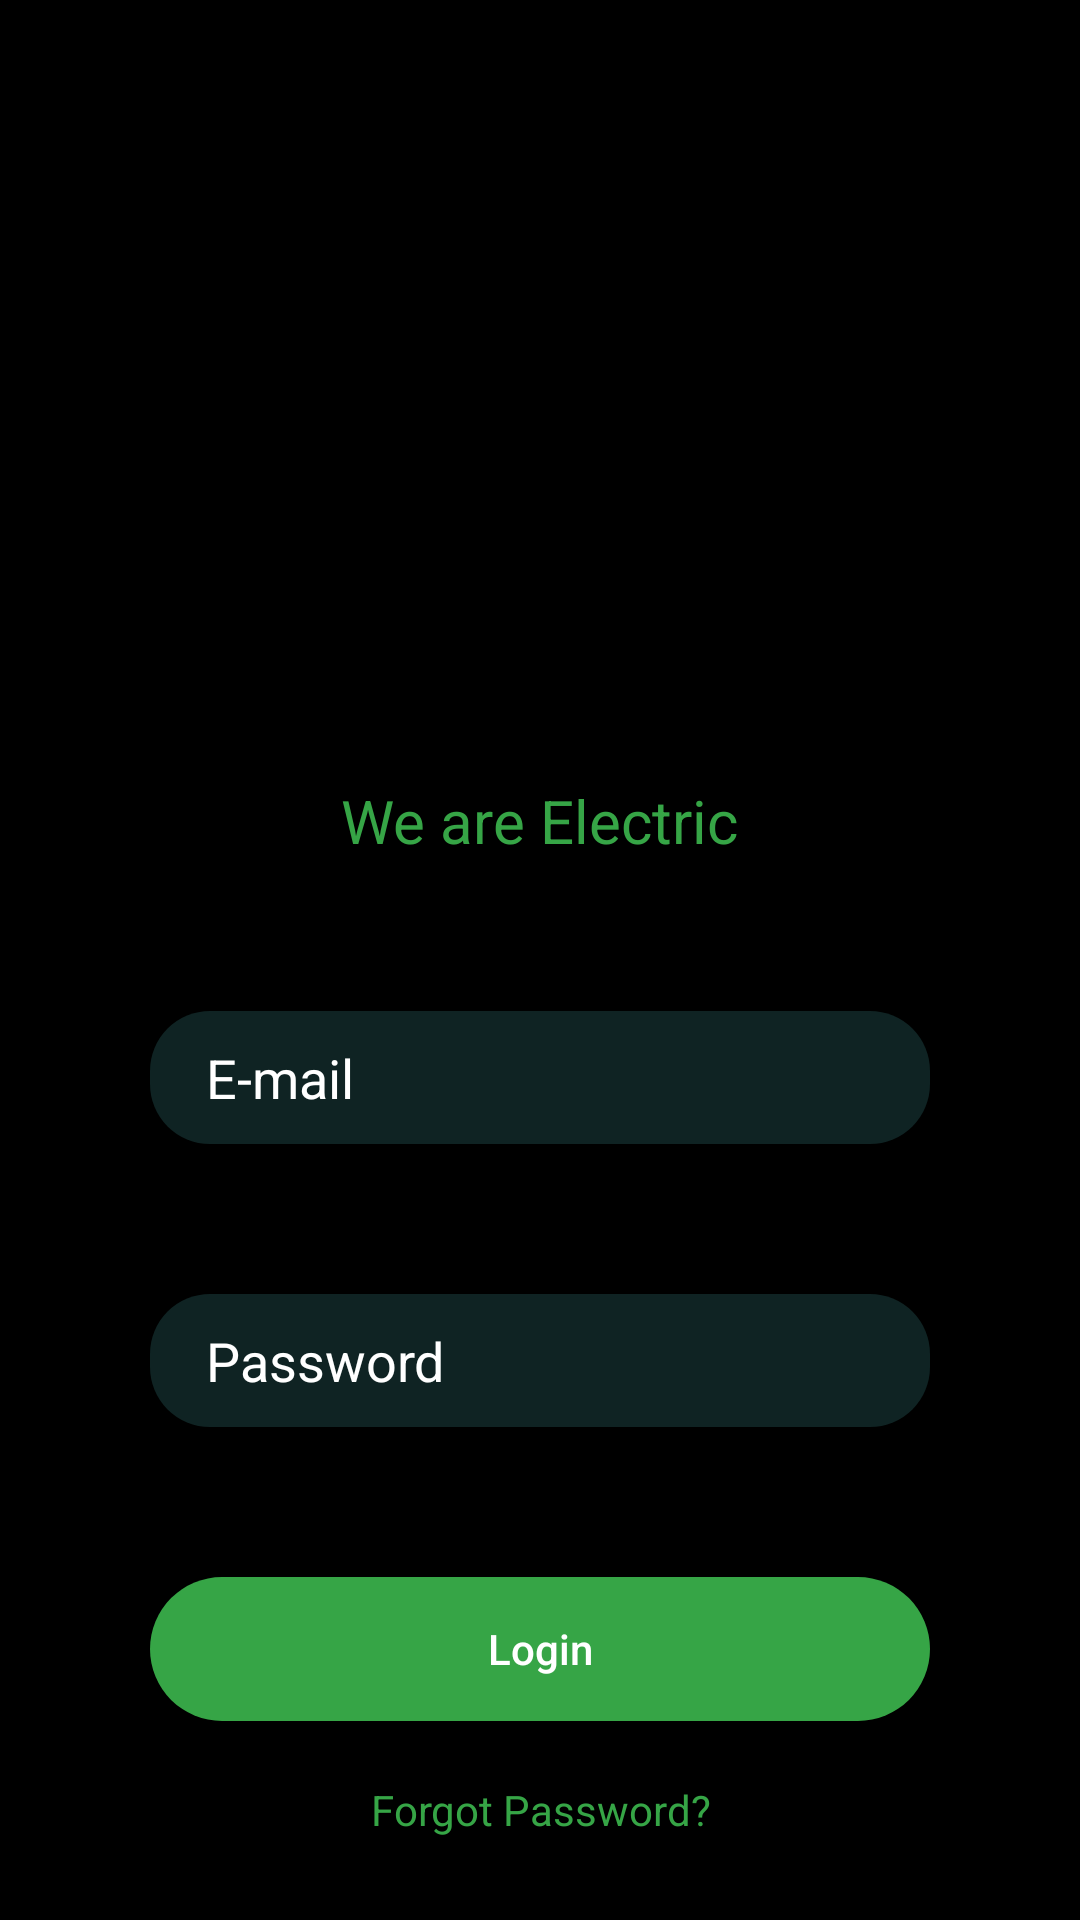

Android layout source for this screen:
<!-- AndroidManifest.xml: application theme Theme.GreendzineAssignment -->
<!-- res/layout/activity_main.xml -->
<?xml version="1.0" encoding="utf-8"?>
<androidx.constraintlayout.widget.ConstraintLayout xmlns:android="http://schemas.android.com/apk/res/android"
    xmlns:app="http://schemas.android.com/apk/res-auto"
    xmlns:tools="http://schemas.android.com/tools"
    android:layout_width="match_parent"
    android:layout_height="match_parent"
    tools:context=".MainActivity"
    android:background="#000000"
    >


    <LinearLayout
        android:layout_height="wrap_content"
        android:orientation="vertical"
        android:layout_width="match_parent"
        tools:ignore="MissingConstraints">

        <ImageView
            android:layout_marginTop="150dp"
            android:layout_width="100dp"
            android:layout_height="100dp"
            android:src="@drawable/login_logo"
            android:layout_marginBottom="10dp"
            android:layout_gravity="center_horizontal"
        />

        <TextView
            android:layout_width="wrap_content"
            android:layout_height="wrap_content"
            android:layout_gravity="center_horizontal"
            android:text="We are Electric"
            android:textStyle="normal"
            android:textSize="20dp"
            android:textColor="#36A546"
            />

    <EditText
        android:id="@+id/email"
        android:layout_marginTop="50dp"
        android:layout_marginEnd="50dp"
        android:layout_marginStart="50dp"
        android:layout_width="match_parent"
        android:layout_height="wrap_content"
        android:hint="  E-mail"
        android:text=""
        android:inputType="text"
        android:imeOptions="actionDone"
        android:textColor="#FFFFFF"
        android:textColorHint="#FFFFFF"
        android:padding="10dp"
        android:background="@drawable/edit_round"
        />

        <EditText
            android:id="@+id/password"
            android:layout_marginTop="50dp"
            android:layout_marginEnd="50dp"
            android:layout_marginStart="50dp"
            android:layout_width="match_parent"
            android:layout_height="wrap_content"
            android:hint="  Password"
            android:inputType="textPassword"
            android:imeOptions="actionDone"
            android:text=""
            android:textColor="#FFFFFF"
            android:textColorHint="#FFFFFF"
            android:padding="10dp"
            android:background="@drawable/edit_round"
            />

        <Button
            android:id="@+id/loginBtn"
            android:layout_marginTop="50dp"
            android:layout_marginEnd="50dp"
            android:layout_marginStart="50dp"
            android:layout_width="match_parent"
            android:layout_height="wrap_content"
            android:background="@drawable/button_bg"
            android:text="Login"
            android:textAllCaps="false"
            android:textColor="#FFFFFF"
            />

        <TextView
            android:layout_width="match_parent"
            android:layout_height="wrap_content"
            android:text="Forgot Password?"
            android:textColor="#36A546"
            android:gravity="center_horizontal"
            android:layout_gravity="center_horizontal"
            android:layout_marginTop="20dp"


            />


    </LinearLayout>


</androidx.constraintlayout.widget.ConstraintLayout>
<!-- resources referenced by this layout -->
<resources>
  <!-- drawable button_bg (drawable) -->
  <?xml version="1.0" encoding="utf-8"?>
  <shape xmlns:android="http://schemas.android.com/apk/res/android"
      android:shape="rectangle"
      >
  
      <solid android:color="#36A546"/>
      <corners android:radius="30dp"/>
  </shape>
  <!-- drawable edit_round (drawable) -->
  <?xml version="1.0" encoding="utf-8" ?>
  <shape xmlns:android="http://schemas.android.com/apk/res/android"
      android:shape="rectangle">
      <solid android:color="#0F2323" />
      <corners android:radius="20dp"/>
  
  
  </shape>
  <style name="Theme.GreendzineAssignment" parent="Base.Theme.GreendzineAssignment" />
  <style name="Base.Theme.GreendzineAssignment" parent="Theme.AppCompat.Light.NoActionBar">
          
  
  
      </style>
</resources>
